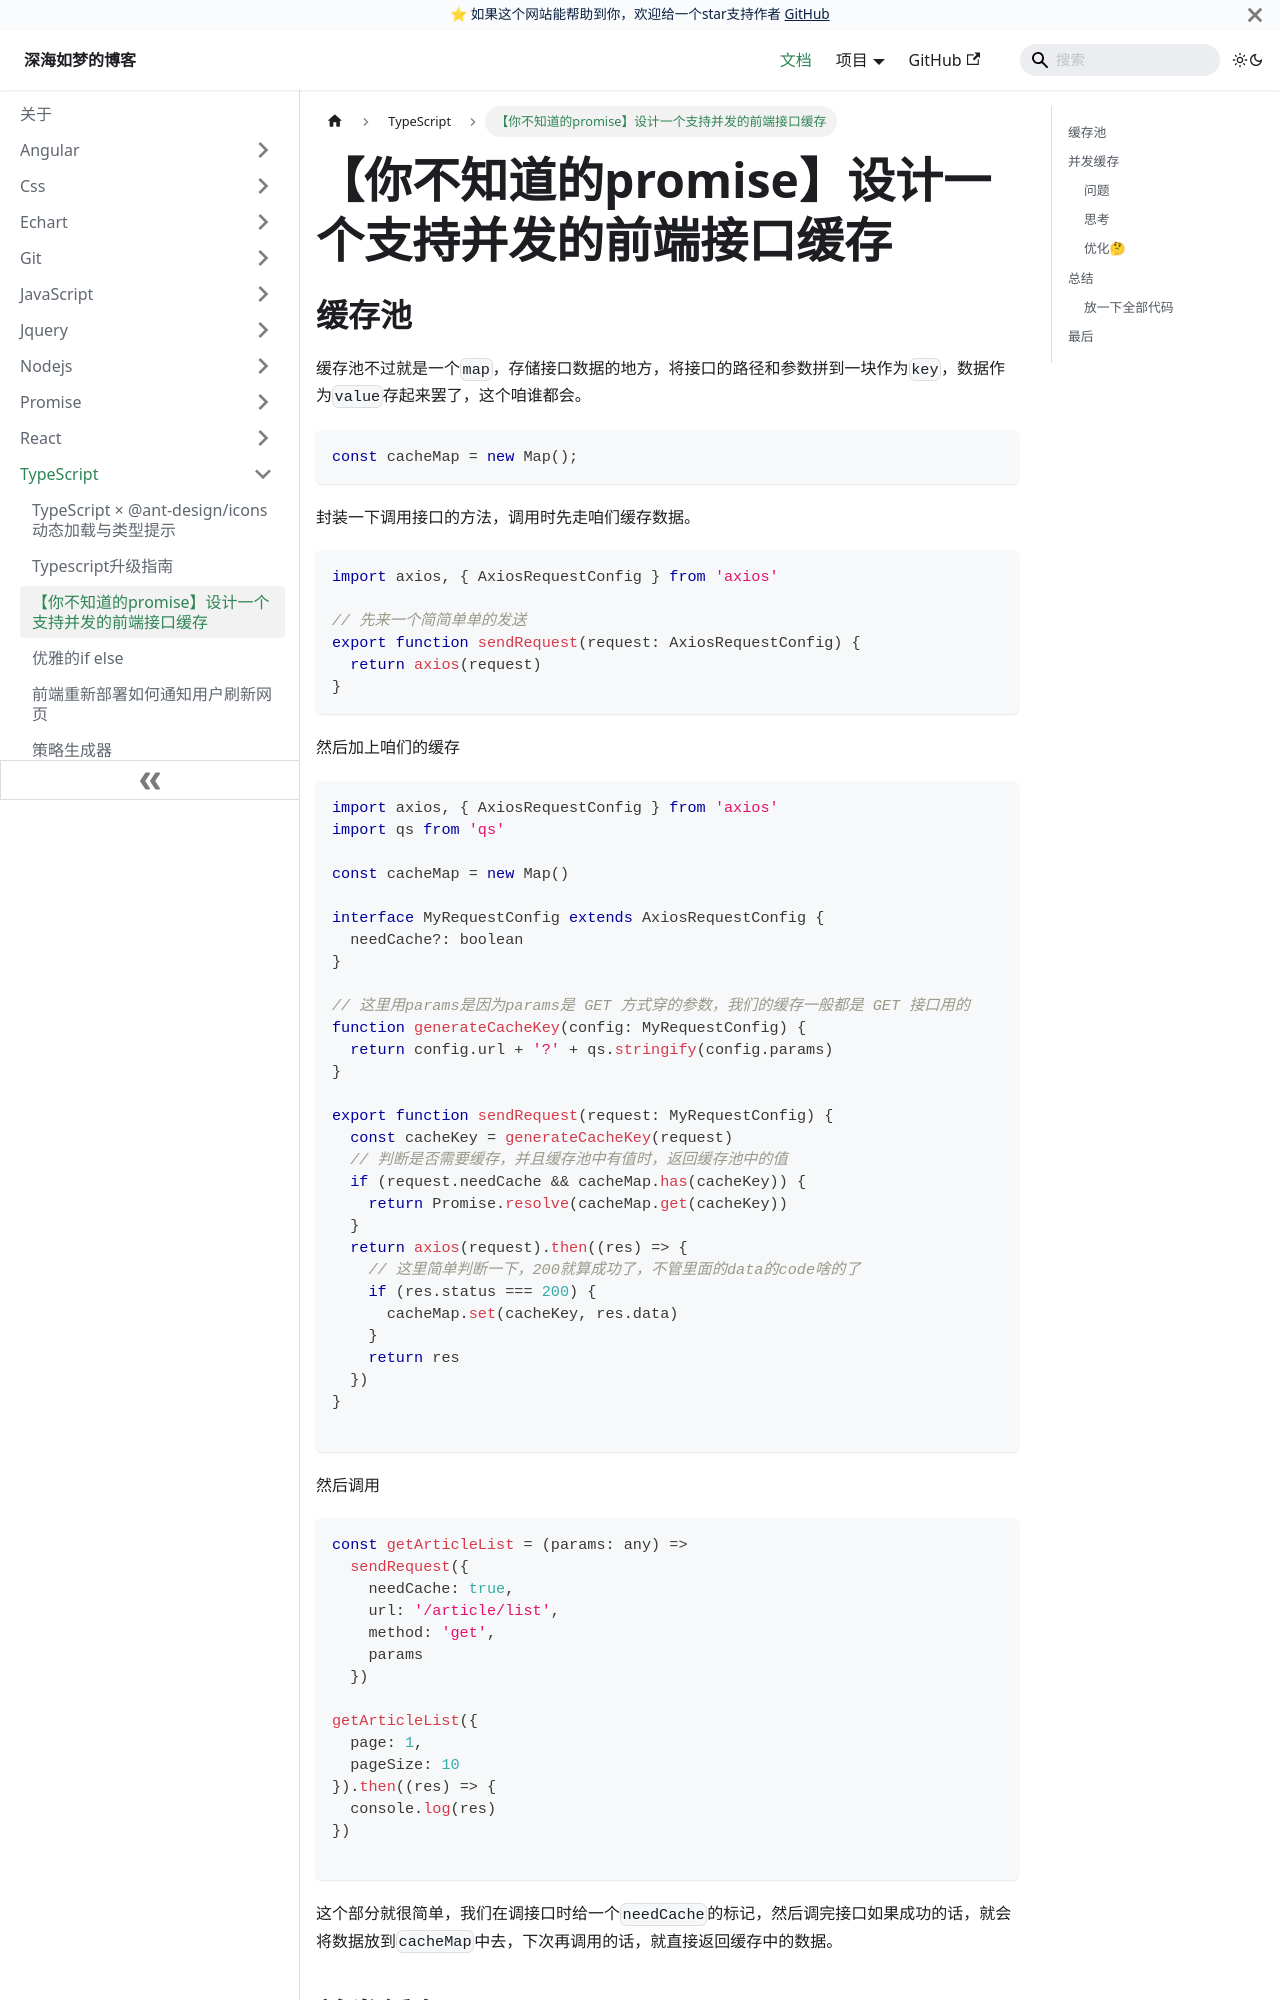

repository: EvanJason/EvanJason.github.io · page: docs/TypeScript/【你不知道的promise】设计一个支持并发的前端接口缓存/index.html · generator: docusaurus

---
title: 【你不知道的promise】设计一个支持并发的前端接口缓存

categories:
  - 重新部署
  - 通知用户
  - 刷新网页
  
tags:
  - 重新部署
  - 通知用户
  - 刷新网页

date: "2023-03-16"

author: 深海如梦

excerpt: 【你不知道的promise】设计一个支持并发的前端接口缓存

---

## 缓存池

缓存池不过就是一个`map`，存储接口数据的地方，将接口的路径和参数拼到一块作为`key`，数据作为`value`存起来罢了，这个咱谁都会。

```typescript
const cacheMap = new Map();
```

封装一下调用接口的方法，调用时先走咱们缓存数据。

```typescript
import axios, { AxiosRequestConfig } from 'axios'

// 先来一个简简单单的发送
export function sendRequest(request: AxiosRequestConfig) {
  return axios(request)
}
```

然后加上咱们的缓存

```typescript
import axios, { AxiosRequestConfig } from 'axios'
import qs from 'qs'

const cacheMap = new Map()

interface MyRequestConfig extends AxiosRequestConfig {
  needCache?: boolean
}

// 这里用params是因为params是 GET 方式穿的参数，我们的缓存一般都是 GET 接口用的
function generateCacheKey(config: MyRequestConfig) {
  return config.url + '?' + qs.stringify(config.params)
}

export function sendRequest(request: MyRequestConfig) {
  const cacheKey = generateCacheKey(request)
  // 判断是否需要缓存，并且缓存池中有值时，返回缓存池中的值
  if (request.needCache && cacheMap.has(cacheKey)) {
    return Promise.resolve(cacheMap.get(cacheKey))
  }
  return axios(request).then((res) => {
    // 这里简单判断一下，200就算成功了，不管里面的data的code啥的了
    if (res.status === 200) {
      cacheMap.set(cacheKey, res.data)
    }
    return res
  })
}

```

然后调用

```typescript
const getArticleList = (params: any) =>
  sendRequest({
    needCache: true,
    url: '/article/list',
    method: 'get',
    params
  })

getArticleList({
  page: 1,
  pageSize: 10
}).then((res) => {
  console.log(res)
})

```
